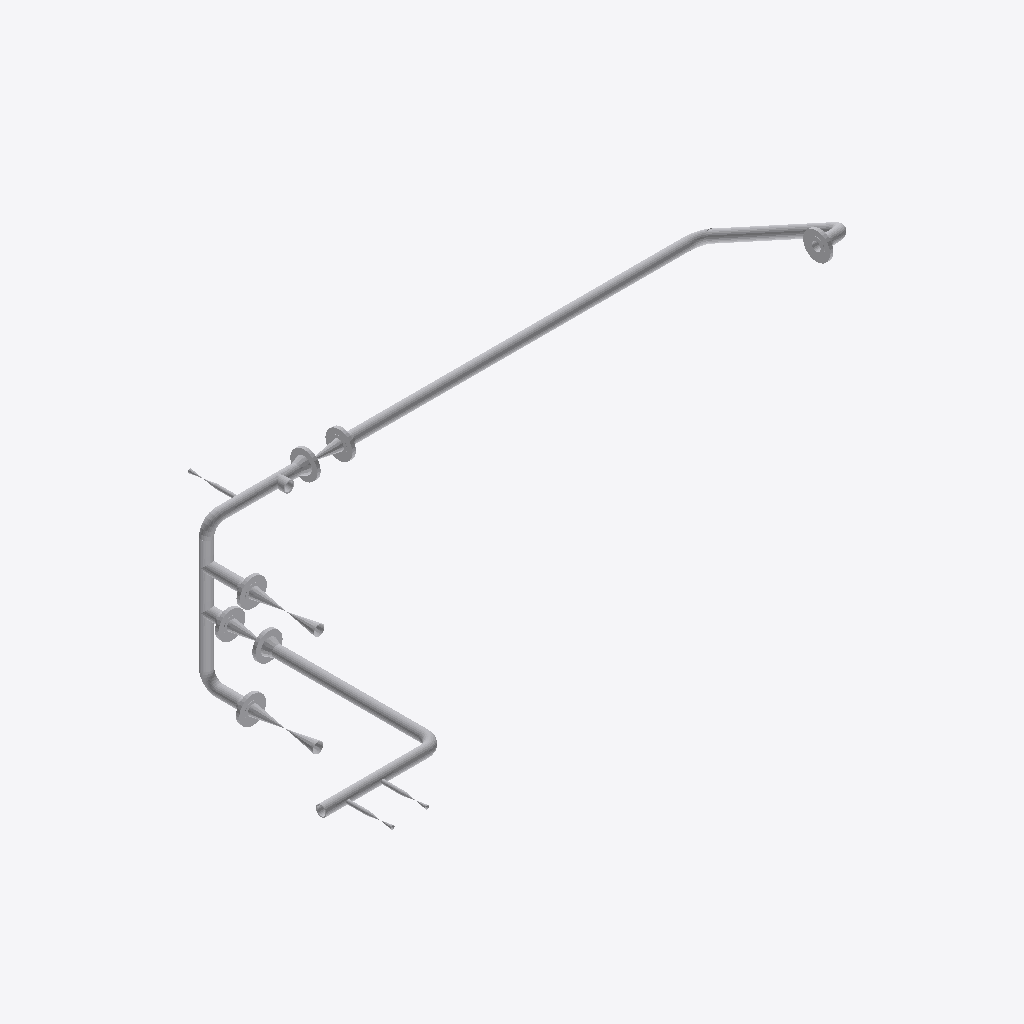
Isometric view of an IFC building model (IFC-SPF (STEP), schema IFC2X3, length unit millimetre), seen from the south-west, elements coloured by IFC class (only those large enough to see are counted): 45 other elements (light grey).
Extent 3.5 m × 1.9 m × 1.4 m (x, y, z). Elements (46): 21 IfcFlowSegment, 14 IfcFlowController, 11 IfcFlowFitting.

HEADER;
FILE_DESCRIPTION(('ViewDefinition [CoordinationView]'),'2;1');
FILE_NAME('/home/giovanni/IdeaProjects/ifc/ifc-out/sk/05IA46000022A08G.ifc','2020-10-07T19:51:19',(''),('Antea'),'IFC.JAVA 0.0.1-SNAPSHOT','Antea IFC Export 0.0.1-SNAPSHOT','');
FILE_SCHEMA(('IFC2X3'));
ENDSEC;
DATA;
#15=IFCPROJECT('2s97vuUUvDNAjxKnPQ5kwC',#6,'05-IA-460-0-002-2"-A08-G',$,$,$,$,(#9),#14);
#16=IFCSITE('3MLLHFb3T4VuXtVPqryziF',#6,$,$,$,$,$,$,.COMPLEX.,$,$,$,$,$);
#161=IFCFLOWSEGMENT('0q_$ldSjT5oB8wBbCYfuO_',#6,'Shell','{?  "CATEGORY" : "TUBTUBI",?  "ADESCR" : "TB5292652",?  "NDIAMETRO" : 60.33,?  "ASCHEDULE" : "80",?  "ITIPO_STD" : "0-ANSI",?  "ITIPO_FAMSPEC" : "",?  "AGRUPPO_SCH" : "A08",?  "NSPESS" : 5.54,?  "NLUN',$,#153,#160,$);
#150=IFCFLOWSEGMENT('15AQYev1P5RQWhZ6oOUKnY',#6,'Shell','{?  "CATEGORY" : "TUBTUBI",?  "ADESCR" : "TB5292649",?  "NDIAMETRO" : 60.33,?  "ASCHEDULE" : "80",?  "ITIPO_STD" : "0-ANSI",?  "ITIPO_FAMSPEC" : "",?  "AGRUPPO_SCH" : "A08",?  "NSPESS" : 5.54,?  "NLUN',$,#142,#149,$);
#94=IFCFLOWSEGMENT('2xi_CVZY9F7Pb5ZFbTO51U',#6,'Shell','{?  "CATEGORY" : "TUBTUBI",?  "ADESCR" : "TB5292628",?  "NDIAMETRO" : 60.33,?  "ASCHEDULE" : "80",?  "ITIPO_STD" : "0-ANSI",?  "ITIPO_FAMSPEC" : "",?  "AGRUPPO_SCH" : "A08",?  "NSPESS" : 5.54,?  "NLUN',$,#86,#93,$);
#279=IFCFLOWCONTROLLER('0M$OCbYJz8zRVp_3eaY20V',#6,'Nozzle','{?  "CATEGORY" : "TUBFLANGE",?  "ADESCR" : "FL5292623",?  "NDIAMETRO" : 60.33,?  "ITIPO_TENUTA" : "0-TFG_NONE",?  "ASCHEDULE" : "80",?  "ACLASS" : "150",?  "ITIPO_STD" : "0-ANSI",?  "ITIPO_FAMSPEC" : ',$,#260,#278,$);
#282=IFCFLOWCONTROLLER('0_fVwtEIHB9RSN819lEq2x',#6,'Nozzle','{?  "CATEGORY" : "TUBFLANGE",?  "ADESCR" : "FL5292633",?  "NDIAMETRO" : 60.33,?  "ITIPO_TENUTA" : "0-TFG_NONE",?  "ASCHEDULE" : "80",?  "ACLASS" : "150",?  "ITIPO_STD" : "0-ANSI",?  "ITIPO_FAMSPEC" : ',$,#281,#278,$);
#293=IFCFLOWCONTROLLER('3SV3eqp319UBoiS0Zro$KW',#6,'Nozzle','{?  "CATEGORY" : "TUBFLANGE",?  "ADESCR" : "FL5292648",?  "NDIAMETRO" : 60.33,?  "ITIPO_TENUTA" : "0-TFG_NONE",?  "ASCHEDULE" : "80",?  "ACLASS" : "150",?  "ITIPO_STD" : "0-ANSI",?  "ITIPO_FAMSPEC" : ',$,#292,#278,$);
#500=IFCFLOWCONTROLLER('3RZf40Ad10MeYjRqgXIBN2',#6,'Valve','{?  "CATEGORY" : "TUBVALVOLE",?  "ADESCR" : "VL5292667",?  "IACCESSO" : "0-Sconoscuito",?  "NDIAMETRO" : 60.33,?  "ITIPO_VALVOLA" : "1-VALVE_STD",?  "ITIPO_COLL" : "0-COLL_FLANGIATO",?  "IOVOLANTINO" ',$,#486,#499,$);
#117=IFCFLOWSEGMENT('3dovohW$nB6OfJgAJf2n7d',#6,'Shell','{?  "CATEGORY" : "TUBTUBI",?  "ADESCR" : "Derivazione",?  "NDIAMETRO" : 60.33,?  "ASCHEDULE" : "80",?  "ITIPO_STD" : "0-ANSI",?  "ITIPO_FAMSPEC" : "",?  "AGRUPPO_SCH" : "A08",?  "NSPESS" : 5.54,?  "NL',$,#109,#116,$);
#466=IFCFLOWCONTROLLER('2ruYVrrFH4pRmzPp_k8mY3',#6,'Valve','{?  "CATEGORY" : "TUBVALVOLE",?  "ADESCR" : "VL5292644",?  "IACCESSO" : "0-Sconoscuito",?  "NDIAMETRO" : 60.33,?  "ITIPO_VALVOLA" : "1-VALVE_STD",?  "ITIPO_COLL" : "0-COLL_FLANGIATO",?  "IOVOLANTINO" ',$,#452,#465,$);
#301=IFCFLOWCONTROLLER('0BzNCazSj1RxIv_c1gjFpn',#6,'Nozzle','{?  "CATEGORY" : "TUBFLANGE",?  "ADESCR" : "FL5292666",?  "NDIAMETRO" : 60.33,?  "ITIPO_TENUTA" : "0-TFG_NONE",?  "ASCHEDULE" : "80",?  "ACLASS" : "150",?  "ITIPO_STD" : "0-ANSI",?  "ITIPO_FAMSPEC" : ',$,#300,#278,$);
#297=IFCFLOWCONTROLLER('33pF2RyDPCiv8YbwL5L014',#6,'Nozzle','{?  "CATEGORY" : "TUBFLANGE",?  "ADESCR" : "FL5292651",?  "NDIAMETRO" : 60.33,?  "ITIPO_TENUTA" : "0-TFG_NONE",?  "ASCHEDULE" : "80",?  "ACLASS" : "150",?  "ITIPO_STD" : "0-ANSI",?  "ITIPO_FAMSPEC" : ',$,#296,#278,$);
#286=IFCFLOWCONTROLLER('2swxFta8r6EuWBxjpOjHUj',#6,'Nozzle','{?  "CATEGORY" : "TUBFLANGE",?  "ADESCR" : "FL5292643",?  "NDIAMETRO" : 60.33,?  "ITIPO_TENUTA" : "0-TFG_NONE",?  "ASCHEDULE" : "80",?  "ACLASS" : "150",?  "ITIPO_STD" : "0-ANSI",?  "ITIPO_FAMSPEC" : ',$,#285,#278,$);
#290=IFCFLOWCONTROLLER('3mi0OnjPTAe8asMheZSV0B',#6,'Nozzle','{?  "CATEGORY" : "TUBFLANGE",?  "ADESCR" : "FL5292646",?  "NDIAMETRO" : 60.33,?  "ITIPO_TENUTA" : "0-TFG_NONE",?  "ASCHEDULE" : "80",?  "ACLASS" : "150",?  "ITIPO_STD" : "0-ANSI",?  "ITIPO_FAMSPEC" : ',$,#289,#278,$);
#236=IFCFLOWSEGMENT('0OsuxgCLrE4ACmMq7eIz9x',#6,'Shell','{?  "CATEGORY" : "TUBTUBI",?  "ADESCR" : "CU5292650",?  "NDIAMETRO" : 60.33,?  "ASCHEDULE" : "80",?  "ITIPO_STD" : "0-ANSI",?  "ITIPO_FAMSPEC" : "",?  "AGRUPPO_SCH" : "A08",?  "NSPESS" : 5.54,?  "NLUN',$,#228,#235,$);
#371=IFCFLOWFITTING('0mknNQP6HBcBQRPMX$dVK6',#6,'Curve','{?  "CATEGORY" : "TUBCURVE",?  "ADESCR" : "CU5292637",?  "NANGOLO" : 89.9999917289481,?  "NDIAMETRO" : 60.33,?  "ASCHEDULE" : "80",?  "ITIPO_STD" : "0-ANSI",?  "ITIPO_FAMSPEC" : "",?  "AGRUPPO_SCH" : ',$,#370,#362,$);
#322=IFCFLOWFITTING('1mLE1EV4zD0Pt_HL6iWJiB',#6,'Tee','{?  "CATEGORY" : "TUBDIRAME",?  "ADESCR" : "Derivazione",?  "NDIAMETRO1" : 60.33,?  "ASCHEDULE" : "80",?  "ITIPO_STD" : "0-ANSI",?  "ITIPO_FAMSPEC" : "",?  "AGRUPPO_SCH" : "A08",?  "NSPESS" : 5.54,?  ',$,#304,#321,$);
#225=IFCFLOWSEGMENT('0DZWOQA5L24O4WkTMJdtqU',#6,'Shell','{?  "CATEGORY" : "TUBTUBI",?  "ADESCR" : "Derivazione",?  "NDIAMETRO" : 60.33,?  "ASCHEDULE" : "80",?  "ITIPO_STD" : "0-ANSI",?  "ITIPO_FAMSPEC" : "",?  "AGRUPPO_SCH" : "A08",?  "NSPESS" : 5.54,?  "NL',$,#217,#224,$);
#339=IFCFLOWFITTING('1k7ayOFqj3Pe11oXqONo2H',#6,'Tee','{?  "CATEGORY" : "TUBDIRAME",?  "ADESCR" : "Derivazione",?  "NDIAMETRO1" : 60.33,?  "ASCHEDULE" : "80",?  "ITIPO_STD" : "0-ANSI",?  "ITIPO_FAMSPEC" : "",?  "AGRUPPO_SCH" : "A08",?  "NSPESS" : 5.54,?  ',$,#329,#338,$);
#347=IFCFLOWFITTING('0xc8JKqjXCywsxm6am8Vk4',#6,'Tee','{?  "CATEGORY" : "TUBDIRAME",?  "ADESCR" : "Derivazione",?  "NDIAMETRO1" : 60.33,?  "ASCHEDULE" : "80",?  "ITIPO_STD" : "0-ANSI",?  "ITIPO_FAMSPEC" : "",?  "AGRUPPO_SCH" : "A08",?  "NSPESS" : 5.54,?  ',$,#346,#338,$);
#351=IFCFLOWFITTING('0T9wiUWQb7FOR0Clgf0Cdc',#6,'Tee','{?  "CATEGORY" : "TUBDIRAME",?  "ADESCR" : "Derivazione",?  "NDIAMETRO1" : 60.33,?  "ASCHEDULE" : "80",?  "ITIPO_STD" : "0-ANSI",?  "ITIPO_FAMSPEC" : "",?  "AGRUPPO_SCH" : "A08",?  "NSPESS" : 5.54,?  ',$,#350,#338,$);
#326=IFCFLOWFITTING('1eRC96qxvCHfUmsOis9D3O',#6,'Tee','{?  "CATEGORY" : "TUBDIRAME",?  "ADESCR" : "Derivazione",?  "NDIAMETRO1" : 60.33,?  "ASCHEDULE" : "80",?  "ITIPO_STD" : "0-ANSI",?  "ITIPO_FAMSPEC" : "",?  "AGRUPPO_SCH" : "A08",?  "NSPESS" : 5.54,?  ',$,#325,#321,$);
#343=IFCFLOWFITTING('3egGppv05718B1zuNL1qs9',#6,'Tee','{?  "CATEGORY" : "TUBDIRAME",?  "ADESCR" : "Derivazione",?  "NDIAMETRO1" : 60.33,?  "ASCHEDULE" : "80",?  "ITIPO_STD" : "0-ANSI",?  "ITIPO_FAMSPEC" : "",?  "AGRUPPO_SCH" : "A08",?  "NSPESS" : 5.54,?  ',$,#342,#321,$);
#128=IFCFLOWSEGMENT('09GWg_u6TAvQ9PodFO2DBN',#6,'Shell','{?  "CATEGORY" : "TUBTUBI",?  "ADESCR" : "CU5292641",?  "NDIAMETRO" : 60.33,?  "ASCHEDULE" : "80",?  "ITIPO_STD" : "0-ANSI",?  "ITIPO_FAMSPEC" : "",?  "AGRUPPO_SCH" : "A08",?  "NSPESS" : 5.54,?  "NLUN',$,#120,#127,$);
#375=IFCFLOWFITTING('3KKpgeCiD8NRvf86KWwLI0',#6,'Curve','{?  "CATEGORY" : "TUBCURVE",?  "ADESCR" : "CU5292641",?  "NANGOLO" : 90,?  "NDIAMETRO" : 60.33,?  "ASCHEDULE" : "80",?  "ITIPO_STD" : "0-ANSI",?  "ITIPO_FAMSPEC" : "",?  "AGRUPPO_SCH" : "A08",?  "NRAG',$,#374,#362,$);
#483=IFCFLOWCONTROLLER('1oNDVzTMfDFPiJ5_5ZEQoo',#6,'Valve','{?  "CATEGORY" : "TUBVALVOLE",?  "ADESCR" : "VL5292647",?  "IACCESSO" : "0-Sconoscuito",?  "NDIAMETRO" : 60.33,?  "ITIPO_VALVOLA" : "1-VALVE_STD",?  "ITIPO_COLL" : "0-COLL_FLANGIATO",?  "IOVOLANTINO" ',$,#469,#482,$);
#379=IFCFLOWFITTING('0sReaU_594DPz4AL1lXM1h',#6,'Curve','{?  "CATEGORY" : "TUBCURVE",?  "ADESCR" : "CU5292650",?  "NANGOLO" : 90,?  "NDIAMETRO" : 60.33,?  "ASCHEDULE" : "80",?  "ITIPO_STD" : "0-ANSI",?  "ITIPO_FAMSPEC" : "",?  "AGRUPPO_SCH" : "A08",?  "NRAG',$,#378,#362,$);
#367=IFCFLOWFITTING('3xHBjO555ECO$N5jmgsMhe',#6,'Curve','{?  "CATEGORY" : "TUBCURVE",?  "ADESCR" : "CU5292629",?  "NANGOLO" : 90.0000000000663,?  "NDIAMETRO" : 60.33,?  "ASCHEDULE" : "80",?  "ITIPO_STD" : "0-ANSI",?  "ITIPO_FAMSPEC" : "",?  "AGRUPPO_SCH" : ',$,#366,#362,$);
#449=IFCFLOWCONTROLLER('0pn1wJBp16tBiRHhMrzDyW',#6,'Valve','{?  "CATEGORY" : "TUBVALVOLE",?  "ADESCR" : "VL5292632",?  "IACCESSO" : "0-Sconoscuito",?  "NDIAMETRO" : 60.33,?  "ITIPO_VALVOLA" : "1-VALVE_STD",?  "ITIPO_COLL" : "0-COLL_FLANGIATO",?  "IOVOLANTINO" ',$,#434,#448,$);
#214=IFCFLOWSEGMENT('2ymh$QdHn4vQkPCi0inSKP',#6,'Shell','{?  "CATEGORY" : "TUBTUBI",?  "ADESCR" : "TB5292664",?  "NDIAMETRO" : 60.33,?  "ASCHEDULE" : "80",?  "ITIPO_STD" : "0-ANSI",?  "ITIPO_FAMSPEC" : "",?  "AGRUPPO_SCH" : "A08",?  "NSPESS" : 5.54,?  "NLUN',$,#206,#213,$);
#258=IFCFLOWSEGMENT('36eYym1GD57ej4nfs_hp2A',#6,'Shell','{?  "CATEGORY" : "TUBTUBI",?  "ADESCR" : "Derivazione",?  "NDIAMETRO" : 60.33,?  "ASCHEDULE" : "80",?  "ITIPO_STD" : "0-ANSI",?  "ITIPO_FAMSPEC" : "",?  "AGRUPPO_SCH" : "A08",?  "NSPESS" : 5.54,?  "NL',$,#250,#257,$);
#172=IFCFLOWSEGMENT('0DDTEfU3TBqfBDGjhtlgSZ',#6,'Shell','{?  "CATEGORY" : "TUBTUBI",?  "ADESCR" : "Derivazione",?  "NDIAMETRO" : 60.33,?  "ASCHEDULE" : "80",?  "ITIPO_STD" : "0-ANSI",?  "ITIPO_FAMSPEC" : "",?  "AGRUPPO_SCH" : "A08",?  "NSPESS" : 5.54,?  "NL',$,#164,#171,$);
#203=IFCFLOWSEGMENT('26nR89eI5BFvUVSqUoCjIE',#6,'Shell','{?  "CATEGORY" : "TUBTUBI",?  "ADESCR" : "CU5292637",?  "NDIAMETRO" : 60.33,?  "ASCHEDULE" : "80",?  "ITIPO_STD" : "0-ANSI",?  "ITIPO_FAMSPEC" : "",?  "AGRUPPO_SCH" : "A08",?  "NSPESS" : 5.54,?  "NLUN',$,#195,#202,$);
#247=IFCFLOWSEGMENT('1pktGDLhTA_w8q1FW0vjyT',#6,'Shell','{?  "CATEGORY" : "TUBTUBI",?  "ADESCR" : "Derivazione",?  "NDIAMETRO" : 60.33,?  "ASCHEDULE" : "80",?  "ITIPO_STD" : "0-ANSI",?  "ITIPO_FAMSPEC" : "",?  "AGRUPPO_SCH" : "A08",?  "NSPESS" : 5.54,?  "NL',$,#239,#246,$);
#363=IFCFLOWFITTING('1h6nFy2619hwbci6nLUBMp',#6,'Curve','{?  "CATEGORY" : "TUBCURVE",?  "ADESCR" : "CU5292625",?  "NANGOLO" : 90.000187404847,?  "NDIAMETRO" : 60.33,?  "ASCHEDULE" : "80",?  "ITIPO_STD" : "0-ANSI",?  "ITIPO_FAMSPEC" : "",?  "AGRUPPO_SCH" : "',$,#355,#362,$);
#183=IFCFLOWSEGMENT('3X$LOYDP1BpPxPzoLmGOz1',#6,'Shell','{?  "CATEGORY" : "TUBTUBI",?  "ADESCR" : "TB5292657",?  "NDIAMETRO" : 60.33,?  "ASCHEDULE" : "80",?  "ITIPO_STD" : "0-ANSI",?  "ITIPO_FAMSPEC" : "",?  "AGRUPPO_SCH" : "A08",?  "NSPESS" : 5.54,?  "NLUN',$,#175,#182,$);
#105=IFCFLOWSEGMENT('27htiHRDvE786UsLY5E2pR',#6,'Shell','{?  "CATEGORY" : "TUBTUBI",?  "ADESCR" : "TB5292634",?  "NDIAMETRO" : 60.33,?  "ASCHEDULE" : "80",?  "ITIPO_STD" : "0-ANSI",?  "ITIPO_FAMSPEC" : "",?  "AGRUPPO_SCH" : "A08",?  "NSPESS" : 5.54,?  "NLUN',$,#97,#104,$);
#47=IFCFLOWSEGMENT('1av2R8WcrAwvrnepOcd46d',#6,'Shell','{?  "CATEGORY" : "TUBTUBI",?  "ADESCR" : "Derivazione",?  "NDIAMETRO" : 21.34,?  "ASCHEDULE" : "80",?  "ITIPO_STD" : "0-ANSI",?  "ITIPO_FAMSPEC" : "",?  "AGRUPPO_SCH" : "A08",?  "NSPESS" : 3.73,?  "NL',$,#39,#46,$);
#58=IFCFLOWSEGMENT('1_OMbD9F5F$PFBCt47mMKT',#6,'Shell','{?  "CATEGORY" : "TUBTUBI",?  "ADESCR" : "Derivazione",?  "NDIAMETRO" : 21.34,?  "ASCHEDULE" : "80",?  "ITIPO_STD" : "0-ANSI",?  "ITIPO_FAMSPEC" : "",?  "AGRUPPO_SCH" : "A08",?  "NSPESS" : 3.73,?  "NL',$,#50,#57,$);
#431=IFCFLOWCONTROLLER('0C8nHlYKvBkghsRKE4LkCh',#6,'Valve','{?  "CATEGORY" : "TUBVALVOLE",?  "ADESCR" : "VL5292830",?  "IACCESSO" : "0-Sconoscuito",?  "NDIAMETRO" : 21.34,?  "ITIPO_VALVOLA" : "1-VALVE_STD",?  "ITIPO_COLL" : "1-COLL_SALDATO",?  "IOVOLANTINO" : ',$,#417,#430,$);
#35=IFCFLOWSEGMENT('2PrWewv$9E0Bqs4Y9K1MEc',#6,'Shell','{?  "CATEGORY" : "TUBTUBI",?  "ADESCR" : "Derivazione",?  "NDIAMETRO" : 21.34,?  "ASCHEDULE" : "80",?  "ITIPO_STD" : "0-ANSI",?  "ITIPO_FAMSPEC" : "",?  "AGRUPPO_SCH" : "A08",?  "NSPESS" : 3.73,?  "NL',$,#22,#34,$);
#397=IFCFLOWCONTROLLER('1Pl1vkMVPBu92yyKopjjBm',#6,'Valve','{?  "CATEGORY" : "TUBVALVOLE",?  "ADESCR" : "VL5292661",?  "IACCESSO" : "0-Sconoscuito",?  "NDIAMETRO" : 21.34,?  "ITIPO_VALVOLA" : "1-VALVE_STD",?  "ITIPO_COLL" : "1-COLL_SALDATO",?  "IOVOLANTINO" : ',$,#382,#396,$);
#414=IFCFLOWCONTROLLER('0IuxHYOav5wuFauwyZTMC3',#6,'Valve','{?  "CATEGORY" : "TUBVALVOLE",?  "ADESCR" : "VL5292825",?  "IACCESSO" : "0-Sconoscuito",?  "NDIAMETRO" : 21.34,?  "ITIPO_VALVOLA" : "1-VALVE_STD",?  "ITIPO_COLL" : "1-COLL_SALDATO",?  "IOVOLANTINO" : ',$,#400,#413,$);
#71=IFCFLOWSEGMENT('0G9zliRvj1Zwdme_fOOsZx',#6,'Shell','{?  "CATEGORY" : "TUBTUBI",?  "ADESCR" : "TB5292622",?  "NDIAMETRO" : 60.33,?  "ASCHEDULE" : "80",?  "ITIPO_STD" : "0-ANSI",?  "ITIPO_FAMSPEC" : "",?  "AGRUPPO_SCH" : "A08",?  "NSPESS" : 5.54,?  "NLUN',$,#61,#70,$);
#139=IFCFLOWSEGMENT('3KD3Dat59BQACkfrIAlVbr',#6,'Shell','{?  "CATEGORY" : "TUBTUBI",?  "ADESCR" : "Derivazione",?  "NDIAMETRO" : 60.33,?  "ASCHEDULE" : "80",?  "ITIPO_STD" : "0-ANSI",?  "ITIPO_FAMSPEC" : "",?  "AGRUPPO_SCH" : "A08",?  "NSPESS" : 5.54,?  "NL',$,#131,#138,$);
#82=IFCFLOWSEGMENT('3M1p30YGzEq88wKsxZXErG',#6,'Shell','{?  "CATEGORY" : "TUBTUBI",?  "ADESCR" : "TB5292622",?  "NDIAMETRO" : 60.33,?  "ASCHEDULE" : "80",?  "ITIPO_STD" : "0-ANSI",?  "ITIPO_FAMSPEC" : "",?  "AGRUPPO_SCH" : "A08",?  "NSPESS" : 5.54,?  "NLUN',$,#74,#81,$);
ENDSEC;
